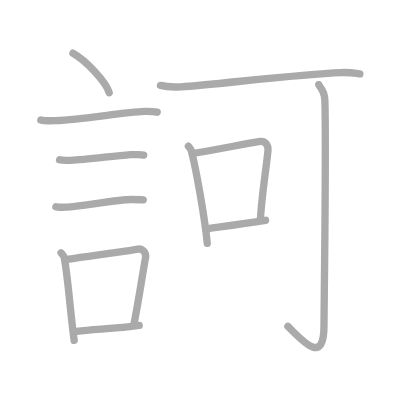
t = 0.00 s
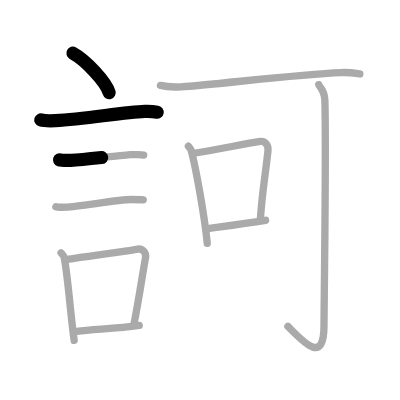
t = 2.50 s
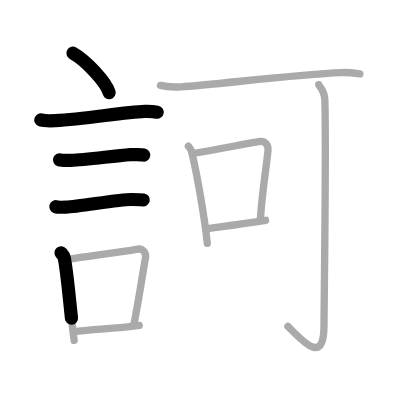
t = 4.75 s
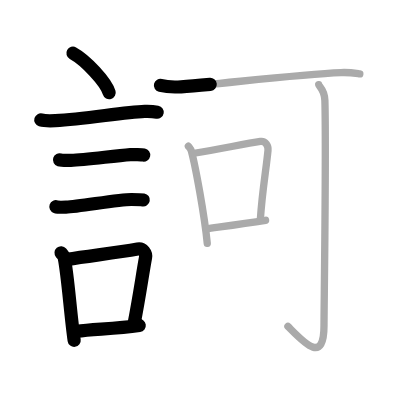
t = 7.25 s
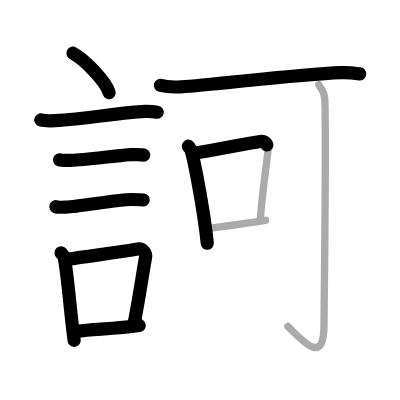
t = 9.50 s
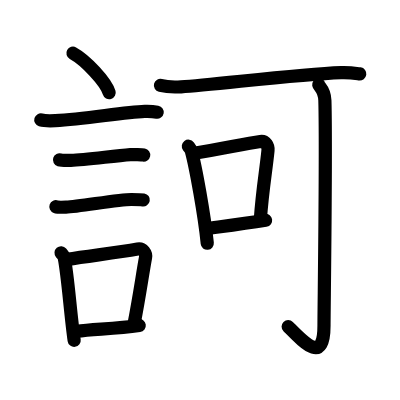
t = 12.00 s

The animated SVG that drew these frames (rendered in a browser with its animation timeline set to each time). Animation: 12 SMIL elements (animate=12); one cycle of 12.00 s.

<?xml version="1.0" standalone="no"?>
<!DOCTYPE svg PUBLIC "-//W3C//DTD SVG 1.1//EN"   "http://www.w3.org/Graphics/SVG/1.1/DTD/svg11.dtd">
<svg width="400px" height="400px"  version="1.1" xmlns="http://www.w3.org/2000/svg">
  <defs>
    <marker id="Triangle" viewBox="0 0 10 10" refX="0" refY="5" markerUnits="strokeWidth" markerWidth="3" style="stroke-opacity:0%;fill:#aaaaaa;" markerHeight="2" orient="auto">
      <path d="M 0 0 L 10 5 L 0 10 z" />
    </marker>
    
    <marker id="Arrow" viewBox="0 0 10 10" refX="5" refY="5" markerUnits="strokeWidth" markerWidth="1.8" style="stroke-opacity:0%;fill:#770000;" markerHeight="2" orient="auto">
      <path d="M 0 4 L 6 4 L 4 1 L 10 5 L 4 9 L 6 6 L 0 6 z" />
        <circle cx="5" cy="5" r="5" />
      </marker>
    
    <marker id="TriangleRed" viewBox="0 0 10 10" refX="0" refY="5" markerUnits="strokeWidth" markerWidth="3" style="stroke-opacity:0%;fill:#CC0000;" markerHeight="2" orient="auto">
      <path d="M 0 0 L 10 5 L 0 10 z" />
    </marker>
    
    <marker id="ArrowRed" viewBox="0 0 10 10" refX="5" refY="5" markerUnits="strokeWidth" markerWidth="1.8" style="stroke-opacity:0%;fill:#CC0000;" markerHeight="2" orient="auto">
      <path d="M 0 4 L 6 4 L 4 1 L 10 5 L 4 9 L 6 6 L 0 6 z" />
        <circle cx="5" cy="5" r="5" />
      </marker>
    
  </defs>
  
  <path style="fill:#ffffff; fill-opacity:100%; fill-rule:evenodd; stroke-width:0;" d="M 0 0 L 400px 0 L 400px 400px L 0 400px L 0 0" />

  <g transform="scale(3.6697247706422 3.6697247706422)">
<path style="fill:none; fill-opacity:0%; fill-rule:evenodd; stroke:#aaaaaa; stroke-opacity:100%; stroke-width: 1.5pt; stroke-linejoin:round; stroke-linecap:round;" d="M19.88 14.5c3.48 1.9 9 7.8 9.87 10.75"></path>
<path style="fill:none; fill-opacity:0%; fill-rule:evenodd; stroke:#aaaaaa; stroke-opacity:100%; stroke-width: 1.5pt; stroke-linejoin:round; stroke-linecap:round;" d="M11.12 32.68c0.68 0.2 3.27 0.23 3.95 0.2c8.39-0.37 18.26-2.33 24.37-2.51c1.13-0.03 2.84 0.1 3.4 0.2"></path>
<path style="fill:none; fill-opacity:0%; fill-rule:evenodd; stroke:#aaaaaa; stroke-opacity:100%; stroke-width: 1.5pt; stroke-linejoin:round; stroke-linecap:round;" d="M16.23 43.56c0.38 0.12 2.71 0.13 3.1 0.12c3.97-0.14 11.42-1.18 16.21-1.55c0.63-0.05 3.29 0.06 3.61 0.12"></path>
<path style="fill:none; fill-opacity:0%; fill-rule:evenodd; stroke:#aaaaaa; stroke-opacity:100%; stroke-width: 1.5pt; stroke-linejoin:round; stroke-linecap:round;" d="M15.23 56.33c0.34 0.12 2.42 0.13 2.77 0.12c3.55-0.13 14.32-2.11 17.81-2.09c0.57 0 2.94 0.06 3.22 0.11"></path>
<path style="fill:none; fill-opacity:0%; fill-rule:evenodd; stroke:#aaaaaa; stroke-opacity:100%; stroke-width: 1.5pt; stroke-linejoin:round; stroke-linecap:round;" d="M16.64 68.91c0.35 0.41 0.74 0.73 0.85 1.27c0.98 4.72 1.73 15.64 2.72 22.57"></path>
<path style="fill:none; fill-opacity:0%; fill-rule:evenodd; stroke:#aaaaaa; stroke-opacity:100%; stroke-width: 1.5pt; stroke-linejoin:round; stroke-linecap:round;" d="M18.29 70.68c6.37-1 13.35-1.8 19.22-2.81c1.47-0.25 2.36 1.16 2.15 2.31c-0.88 4.77-1.64 10.48-3.2 18.41"></path>
<path style="fill:none; fill-opacity:0%; fill-rule:evenodd; stroke:#aaaaaa; stroke-opacity:100%; stroke-width: 1.5pt; stroke-linejoin:round; stroke-linecap:round;" d="M20.92 90.28c4.75-0.61 10.5-0.65 17.02-1.59"></path>
<path style="fill:none; fill-opacity:0%; fill-rule:evenodd; stroke:#aaaaaa; stroke-opacity:100%; stroke-width: 1.5pt; stroke-linejoin:round; stroke-linecap:round;" d="M43.72 23.28c1.47 0.37 4.16 0.46 5.63 0.37c8.74-0.52 31.42-3.39 43.56-3.87c2.44-0.1 3.91 0.18 5.14 0.36"></path>
<path style="fill:none; fill-opacity:0%; fill-rule:evenodd; stroke:#aaaaaa; stroke-opacity:100%; stroke-width: 1.5pt; stroke-linejoin:round; stroke-linecap:round;" d="M51.33 39.84c0.33 0.44 0.68 0.8 0.82 1.34c1.16 4.31 3.54 17.37 4.33 25.11"></path>
<path style="fill:none; fill-opacity:0%; fill-rule:evenodd; stroke:#aaaaaa; stroke-opacity:100%; stroke-width: 1.5pt; stroke-linejoin:round; stroke-linecap:round;" d="M52.9 41.76c7.6-1.26 14.14-2.65 18.05-3.21c1.43-0.21 2.2 1.21 2.08 2.44c-0.53 5.44-1.53 10.68-2.09 18.9"></path>
<path style="fill:none; fill-opacity:0%; fill-rule:evenodd; stroke:#aaaaaa; stroke-opacity:100%; stroke-width: 1.5pt; stroke-linejoin:round; stroke-linecap:round;" d="M56.14 62.34c4.59-0.64 9.92-1.33 16.23-2.32"></path>
<path style="fill:none; fill-opacity:0%; fill-rule:evenodd; stroke:#aaaaaa; stroke-opacity:100%; stroke-width: 1.5pt; stroke-linejoin:round; stroke-linecap:round;" d="M86.85 23.09c0.08 0.46 1.6 1.38 1.68 4.28c0.39 13.92-0.24 56.58-0.24 61.32c0 10.82-5.54 4.57-9.83 0.24"></path>

<path style="fill:none; fill-opacity:0%; fill-rule:evenodd; stroke:#000000; stroke-opacity:100%; stroke-width: 2.7pt; stroke-linejoin:round; stroke-linecap:round;" d="M19.88 14.5c3.48 1.9 9 7.8 9.87 10.75" pathLength="100" stroke-dashoffset="100" stroke-dasharray="100 105"><animate id="dashAnim1" attributeName="stroke-dashoffset" from="100" to="0" dur="1s" calcMode="linear" fill="freeze"/></path>
<path style="fill:none; fill-opacity:0%; fill-rule:evenodd; stroke:#000000; stroke-opacity:100%; stroke-width: 2.7pt; stroke-linejoin:round; stroke-linecap:round;" d="M11.12 32.68c0.68 0.2 3.27 0.23 3.95 0.2c8.39-0.37 18.26-2.33 24.37-2.51c1.13-0.03 2.84 0.1 3.4 0.2" pathLength="100" stroke-dashoffset="100" stroke-dasharray="100 105"><animate id="dashAnim2" attributeName="stroke-dashoffset" from="100" to="0" dur="1s" calcMode="linear" begin="dashAnim1.end" fill="freeze"/></path>
<path style="fill:none; fill-opacity:0%; fill-rule:evenodd; stroke:#000000; stroke-opacity:100%; stroke-width: 2.7pt; stroke-linejoin:round; stroke-linecap:round;" d="M16.23 43.56c0.38 0.12 2.71 0.13 3.1 0.12c3.97-0.14 11.42-1.18 16.21-1.55c0.63-0.05 3.29 0.06 3.61 0.12" pathLength="100" stroke-dashoffset="100" stroke-dasharray="100 105"><animate id="dashAnim3" attributeName="stroke-dashoffset" from="100" to="0" dur="1s" calcMode="linear" begin="dashAnim2.end" fill="freeze"/></path>
<path style="fill:none; fill-opacity:0%; fill-rule:evenodd; stroke:#000000; stroke-opacity:100%; stroke-width: 2.7pt; stroke-linejoin:round; stroke-linecap:round;" d="M15.23 56.33c0.34 0.12 2.42 0.13 2.77 0.12c3.55-0.13 14.32-2.11 17.81-2.09c0.57 0 2.94 0.06 3.22 0.11" pathLength="100" stroke-dashoffset="100" stroke-dasharray="100 105"><animate id="dashAnim4" attributeName="stroke-dashoffset" from="100" to="0" dur="1s" calcMode="linear" begin="dashAnim3.end" fill="freeze"/></path>
<path style="fill:none; fill-opacity:0%; fill-rule:evenodd; stroke:#000000; stroke-opacity:100%; stroke-width: 2.7pt; stroke-linejoin:round; stroke-linecap:round;" d="M16.64 68.91c0.35 0.41 0.74 0.73 0.85 1.27c0.98 4.72 1.73 15.64 2.72 22.57" pathLength="100" stroke-dashoffset="100" stroke-dasharray="100 105"><animate id="dashAnim5" attributeName="stroke-dashoffset" from="100" to="0" dur="1s" calcMode="linear" begin="dashAnim4.end" fill="freeze"/></path>
<path style="fill:none; fill-opacity:0%; fill-rule:evenodd; stroke:#000000; stroke-opacity:100%; stroke-width: 2.7pt; stroke-linejoin:round; stroke-linecap:round;" d="M18.29 70.68c6.37-1 13.35-1.8 19.22-2.81c1.47-0.25 2.36 1.16 2.15 2.31c-0.88 4.77-1.64 10.48-3.2 18.41" pathLength="100" stroke-dashoffset="100" stroke-dasharray="100 105"><animate id="dashAnim6" attributeName="stroke-dashoffset" from="100" to="0" dur="1s" calcMode="linear" begin="dashAnim5.end" fill="freeze"/></path>
<path style="fill:none; fill-opacity:0%; fill-rule:evenodd; stroke:#000000; stroke-opacity:100%; stroke-width: 2.7pt; stroke-linejoin:round; stroke-linecap:round;" d="M20.92 90.28c4.75-0.61 10.5-0.65 17.02-1.59" pathLength="100" stroke-dashoffset="100" stroke-dasharray="100 105"><animate id="dashAnim7" attributeName="stroke-dashoffset" from="100" to="0" dur="1s" calcMode="linear" begin="dashAnim6.end" fill="freeze"/></path>
<path style="fill:none; fill-opacity:0%; fill-rule:evenodd; stroke:#000000; stroke-opacity:100%; stroke-width: 2.7pt; stroke-linejoin:round; stroke-linecap:round;" d="M43.72 23.28c1.47 0.37 4.16 0.46 5.63 0.37c8.74-0.52 31.42-3.39 43.56-3.87c2.44-0.1 3.91 0.18 5.14 0.36" pathLength="100" stroke-dashoffset="100" stroke-dasharray="100 105"><animate id="dashAnim8" attributeName="stroke-dashoffset" from="100" to="0" dur="1s" calcMode="linear" begin="dashAnim7.end" fill="freeze"/></path>
<path style="fill:none; fill-opacity:0%; fill-rule:evenodd; stroke:#000000; stroke-opacity:100%; stroke-width: 2.7pt; stroke-linejoin:round; stroke-linecap:round;" d="M51.33 39.84c0.33 0.44 0.68 0.8 0.82 1.34c1.16 4.31 3.54 17.37 4.33 25.11" pathLength="100" stroke-dashoffset="100" stroke-dasharray="100 105"><animate id="dashAnim9" attributeName="stroke-dashoffset" from="100" to="0" dur="1s" calcMode="linear" begin="dashAnim8.end" fill="freeze"/></path>
<path style="fill:none; fill-opacity:0%; fill-rule:evenodd; stroke:#000000; stroke-opacity:100%; stroke-width: 2.7pt; stroke-linejoin:round; stroke-linecap:round;" d="M52.9 41.76c7.6-1.26 14.14-2.65 18.05-3.21c1.43-0.21 2.2 1.21 2.08 2.44c-0.53 5.44-1.53 10.68-2.09 18.9" pathLength="100" stroke-dashoffset="100" stroke-dasharray="100 105"><animate id="dashAnim10" attributeName="stroke-dashoffset" from="100" to="0" dur="1s" calcMode="linear" begin="dashAnim9.end" fill="freeze"/></path>
<path style="fill:none; fill-opacity:0%; fill-rule:evenodd; stroke:#000000; stroke-opacity:100%; stroke-width: 2.7pt; stroke-linejoin:round; stroke-linecap:round;" d="M56.14 62.34c4.59-0.64 9.92-1.33 16.23-2.32" pathLength="100" stroke-dashoffset="100" stroke-dasharray="100 105"><animate id="dashAnim11" attributeName="stroke-dashoffset" from="100" to="0" dur="1s" calcMode="linear" begin="dashAnim10.end" fill="freeze"/></path>
<path style="fill:none; fill-opacity:0%; fill-rule:evenodd; stroke:#000000; stroke-opacity:100%; stroke-width: 2.7pt; stroke-linejoin:round; stroke-linecap:round;" d="M86.85 23.09c0.08 0.46 1.6 1.38 1.68 4.28c0.39 13.92-0.24 56.58-0.24 61.32c0 10.82-5.54 4.57-9.83 0.24" pathLength="100" stroke-dashoffset="100" stroke-dasharray="100 105"><animate id="dashAnim12" attributeName="stroke-dashoffset" from="100" to="0" dur="1s" calcMode="linear" begin="dashAnim11.end" fill="freeze"/></path>

</g>

</svg>  
          
